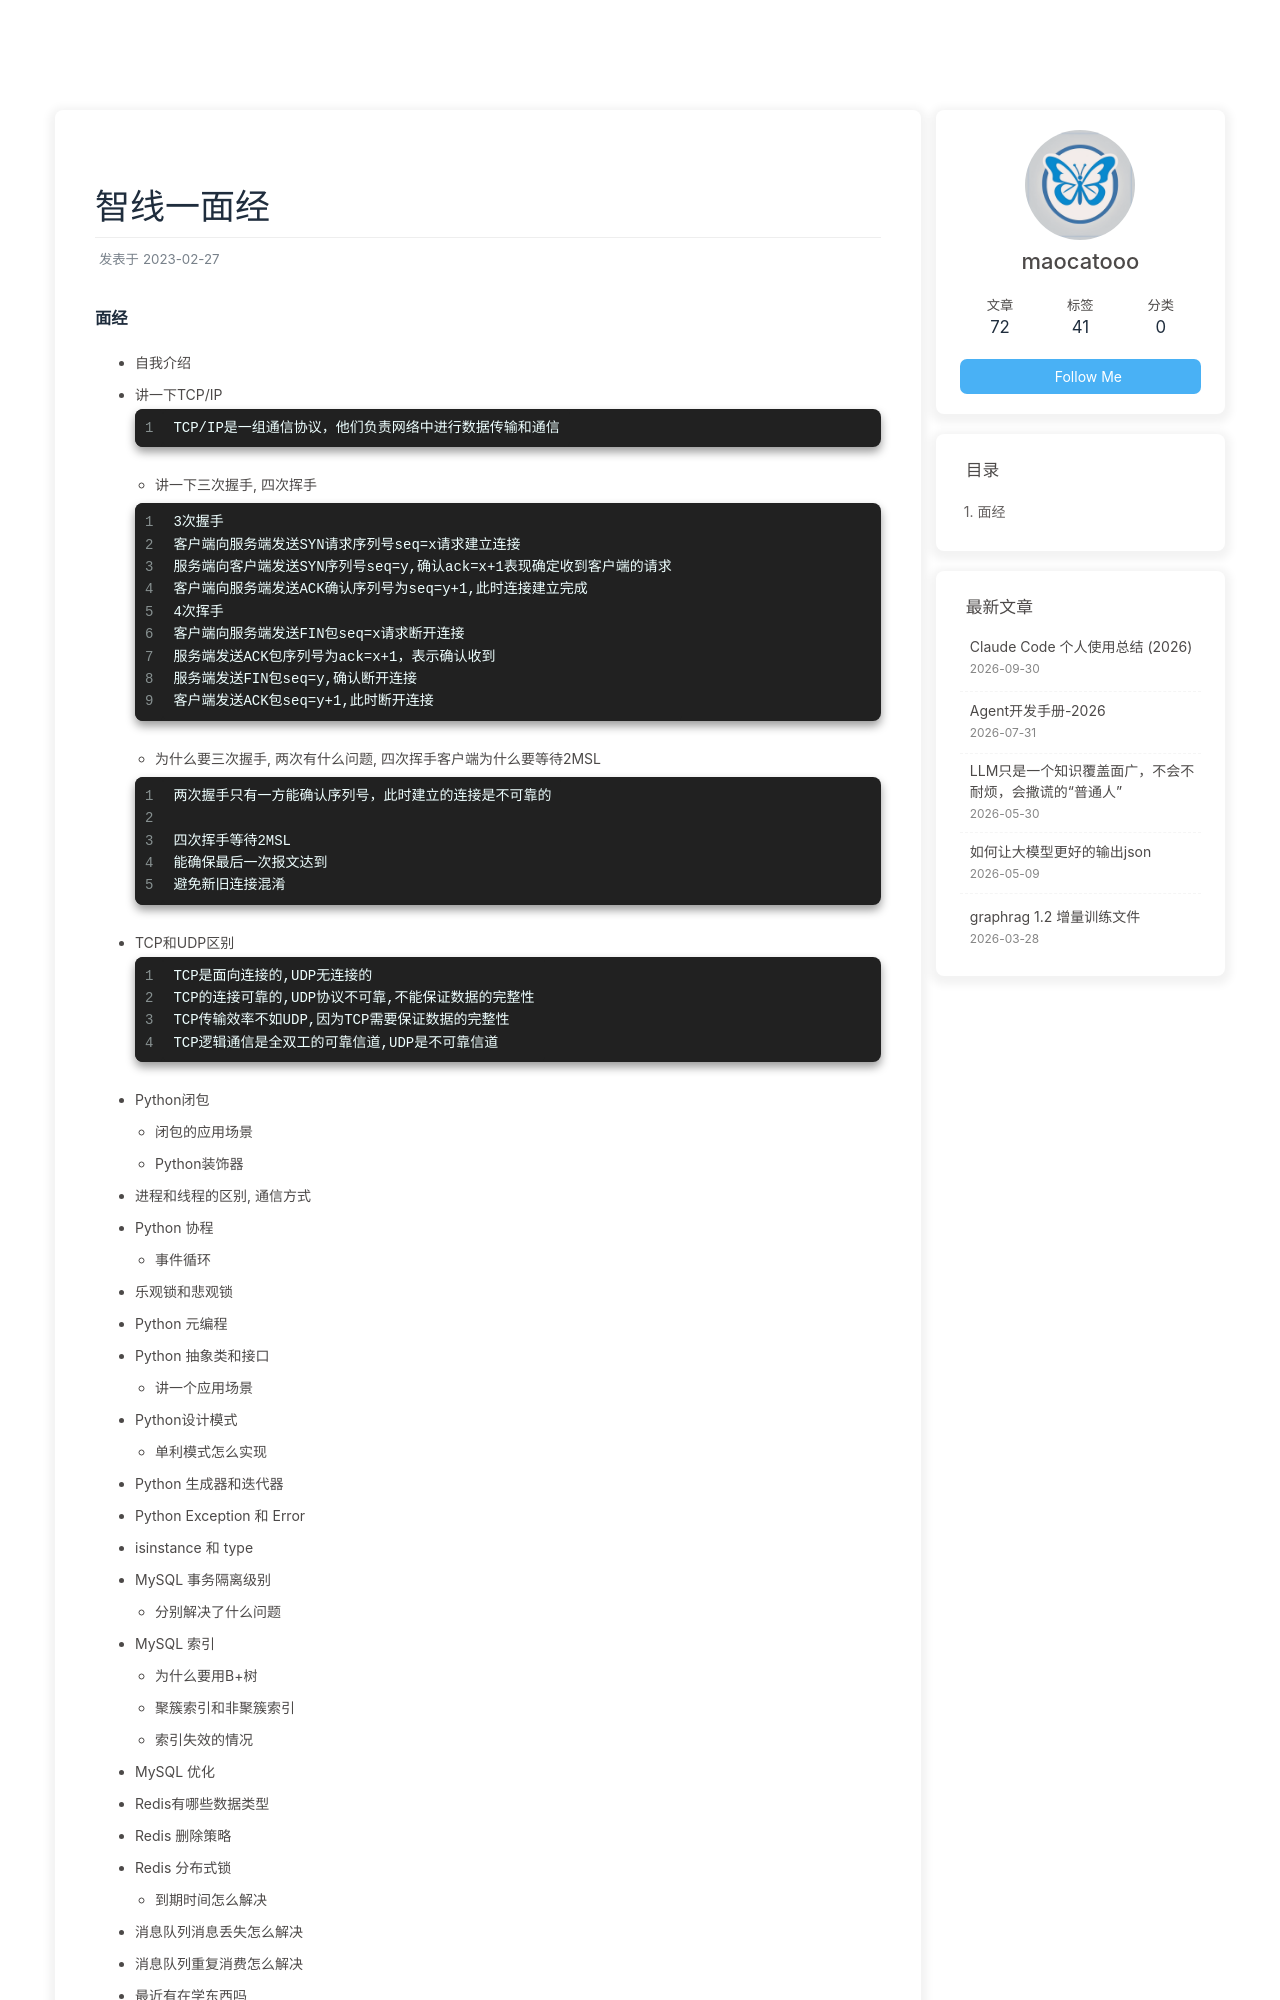

repository: maocatooo/maocatooo.github.io · page: 2023/02/27/面经/20230913/index.html · generator: jekyll

---
title: 智线一面经
date: 2023-02-27
tags: [面经]
hide: true
hidden: true
---

### 面经
- 自我介绍
- 讲一下TCP/IP
  ```
  TCP/IP是一组通信协议，他们负责网络中进行数据传输和通信
  ```
  - 讲一下三次握手, 四次挥手
  ```
  3次握手
  客户端向服务端发送SYN请求序列号seq=x请求建立连接
  服务端向客户端发送SYN序列号seq=y,确认ack=x+1表现确定收到客户端的请求
  客户端向服务端发送ACK确认序列号为seq=y+1,此时连接建立完成
  4次挥手
  客户端向服务端发送FIN包seq=x请求断开连接
  服务端发送ACK包序列号为ack=x+1，表示确认收到
  服务端发送FIN包seq=y,确认断开连接
  客户端发送ACK包seq=y+1,此时断开连接
  ```
  - 为什么要三次握手, 两次有什么问题, 四次挥手客户端为什么要等待2MSL
  ```
  两次握手只有一方能确认序列号，此时建立的连接是不可靠的
  
  四次挥手等待2MSL
  能确保最后一次报文达到
  避免新旧连接混淆
  ```
- TCP和UDP区别
  ```
  TCP是面向连接的,UDP无连接的
  TCP的连接可靠的,UDP协议不可靠,不能保证数据的完整性
  TCP传输效率不如UDP,因为TCP需要保证数据的完整性
  TCP逻辑通信是全双工的可靠信道,UDP是不可靠信道
  ```
- Python闭包
  - 闭包的应用场景
  - Python装饰器
- 进程和线程的区别, 通信方式
- Python 协程
  - 事件循环 
- 乐观锁和悲观锁
- Python 元编程 
-
